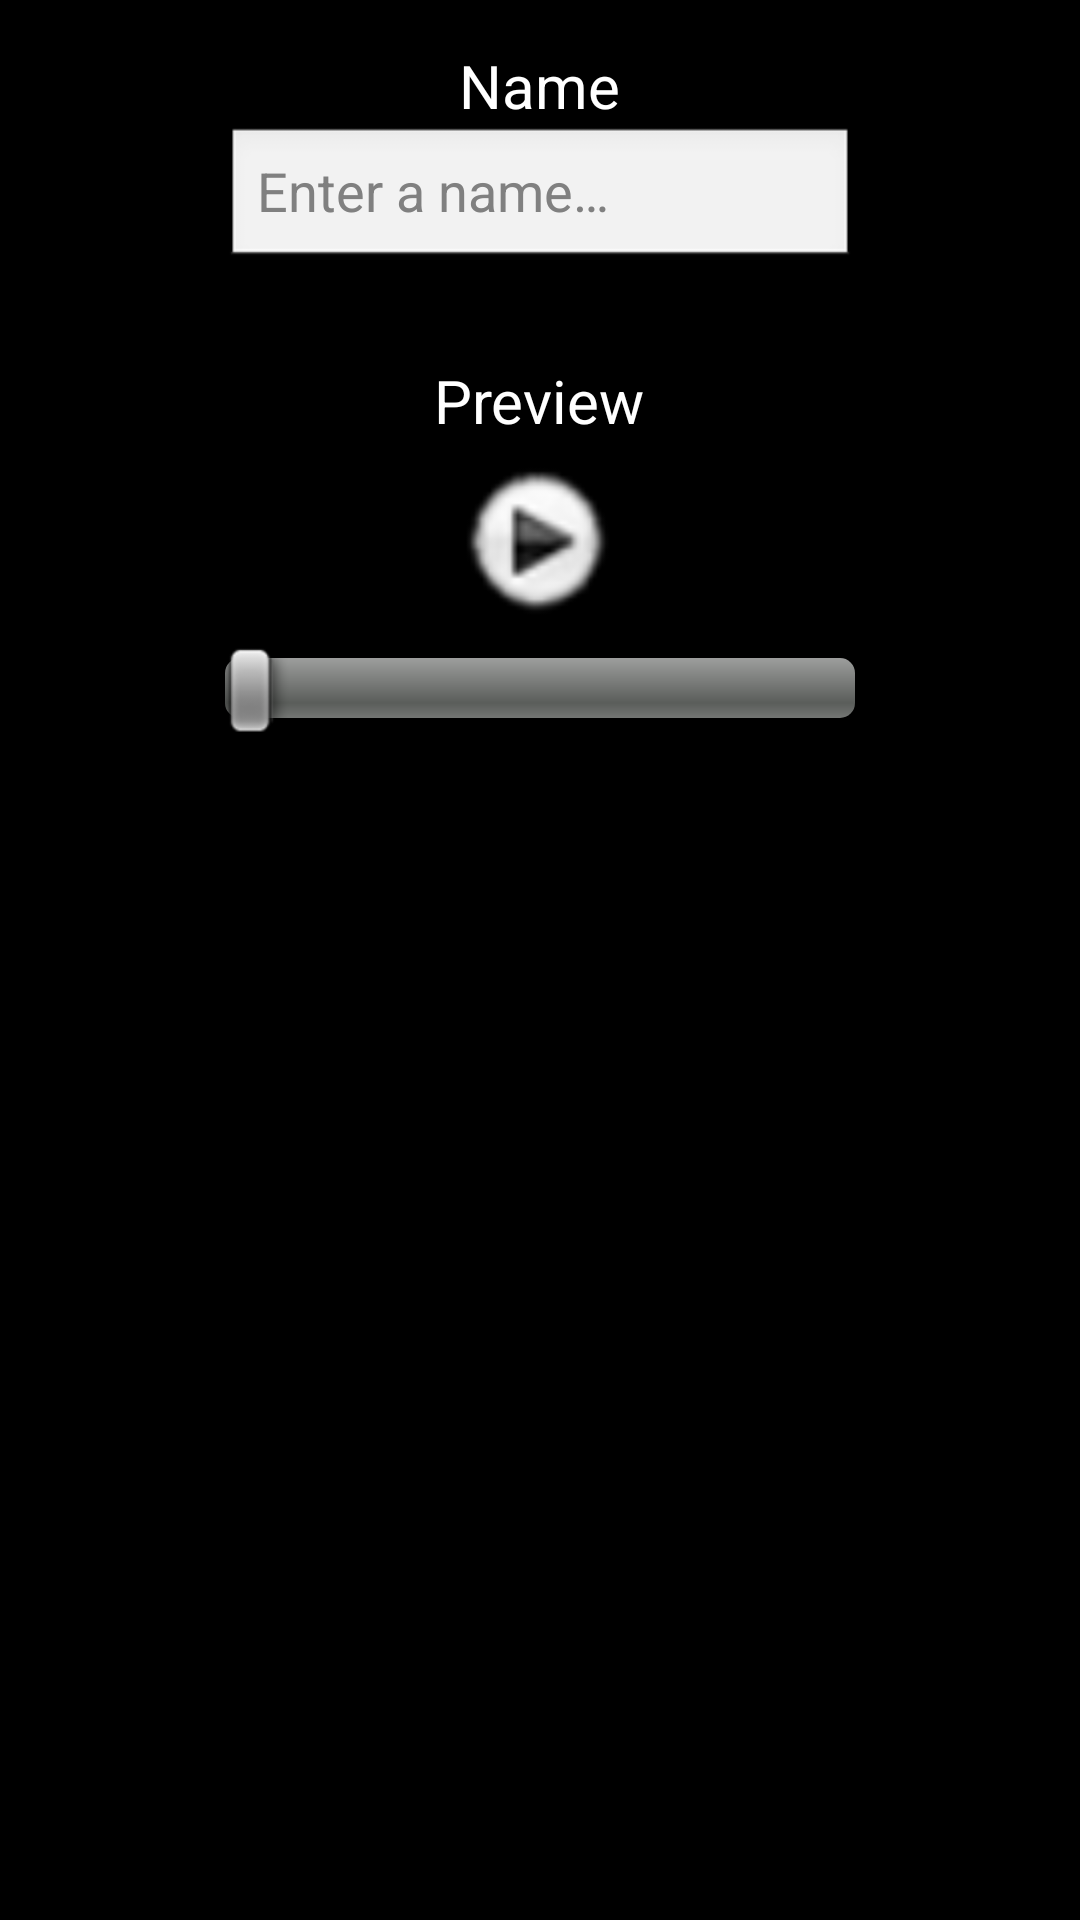

Android layout source for this screen:
<!-- AndroidManifest.xml: application theme AppTheme -->
<!-- res/layout/save_recording_layout.xml -->
<?xml version="1.0" encoding="utf-8"?>

<RelativeLayout xmlns:android="http://schemas.android.com/apk/res/android"
    android:layout_width="match_parent"
    android:layout_height="match_parent"
    android:background="#000000" >

    <TextView
        android:id="@+id/textTitle"
        android:layout_width="wrap_content"
        android:layout_height="wrap_content"
        android:layout_alignParentTop="true"
        android:layout_centerHorizontal="true"
        android:layout_marginTop="15dp"
        android:text="@string/recording_name"
        android:textColor="#FFFFFF"
        android:textSize="20dp" />

    <EditText
        android:id="@+id/editTitle"
        android:layout_width="wrap_content"
        android:layout_height="wrap_content"
        android:layout_below="@+id/textTitle"
        android:layout_centerHorizontal="true"
        android:ems="10"
        android:hint="@string/name_hint" />

    <TextView
        android:id="@+id/textPreview"
        android:layout_width="wrap_content"
        android:layout_height="wrap_content"
        android:layout_below="@+id/editTitle"
        android:layout_centerHorizontal="true"
        android:layout_marginTop="30dp"
        android:text="@string/preview"
        android:textColor="#FFFFFF"
        android:textSize="20dp" />

    <ImageButton
        android:id="@+id/imagePreview"
        android:layout_width="wrap_content"
        android:layout_height="wrap_content"
        android:layout_below="@+id/textPreview"
        android:layout_centerHorizontal="true"
        android:background="@null"
        android:src="@drawable/play_icon" />

    <SeekBar
        android:id="@+id/seekBarAudio"
        android:layout_width="match_parent"
        android:layout_height="wrap_content"
        android:layout_alignLeft="@+id/editTitle"
        android:layout_alignRight="@+id/editTitle"
        android:layout_below="@+id/imagePreview"
        android:layout_marginTop="5dp" />

    <ImageButton
        android:id="@+id/imageStop"
        android:layout_width="wrap_content"
        android:layout_height="wrap_content"
        android:layout_alignBottom="@+id/imagePreview"
        android:layout_alignLeft="@+id/imagePreview"
        android:layout_alignRight="@+id/imagePreview"
        android:layout_below="@+id/textPreview"
        android:background="@null"
        android:src="@drawable/stop_icon"
        android:visibility="invisible" />

</RelativeLayout>
<!-- resources referenced by this layout -->
<resources>
  <!-- drawable play_icon: png bitmap (drawable-ldpi, 3194 bytes) -->
  <string name="name_hint">Enter a name…</string>
  <string name="preview">Preview</string>
  <string name="recording_name">Name</string>
  <style name="AppTheme" parent="android:Theme.Light" />
</resources>
